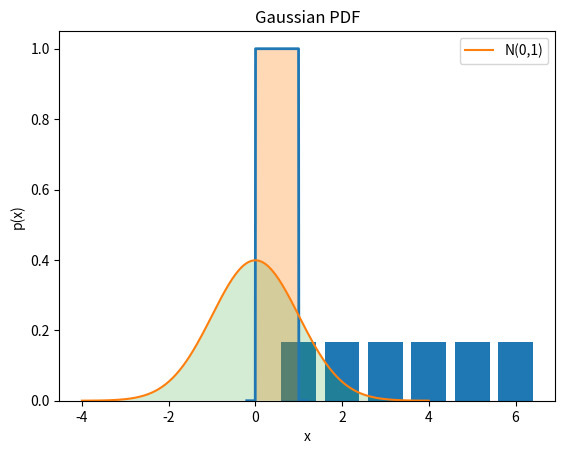
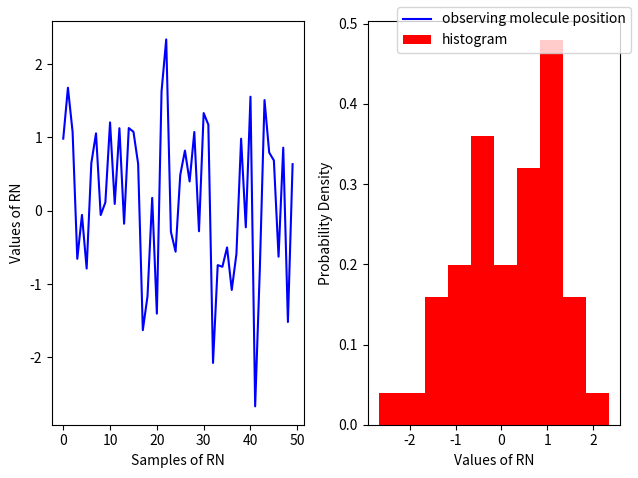
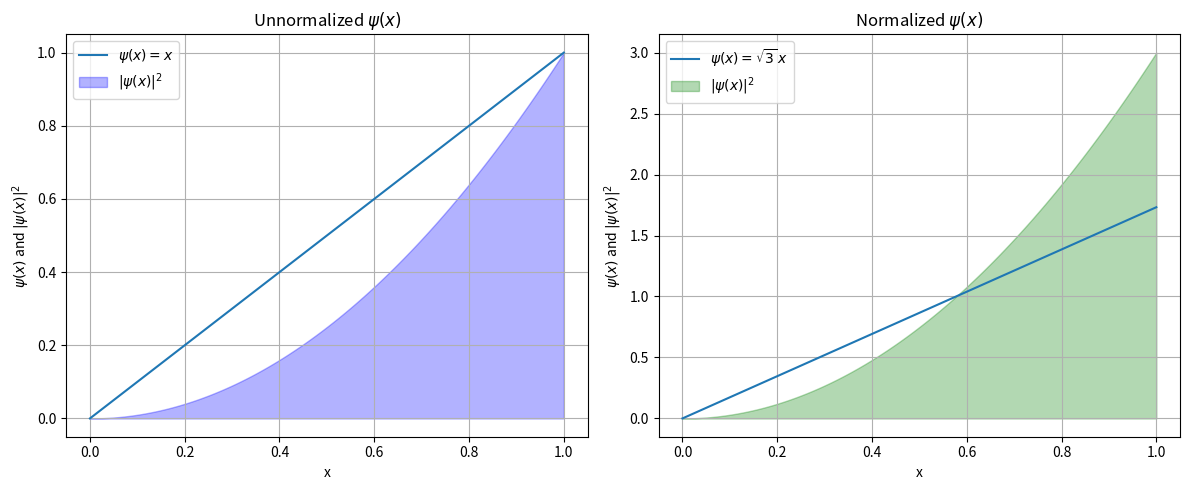

Python code for these plots, in order:
import matplotlib.pyplot as plt
import numpy as np

# Discrete probabilities (fair dice)
outcomes = np.arange(1, 7)
probs = np.ones_like(outcomes) / 6

plt.bar(outcomes, probs)
plt.xlabel("Dice outcome")
plt.ylabel("Probability")
plt.title("PMF of a Fair Die")
plt.show()


# Continuous uniform distribution on [a,b]
a, b = 0, 1
x = np.linspace(-0.2, 1.2, 200)
pdf = np.where((x >= a) & (x <= b), 1/(b-a), 0)

plt.plot(x, pdf, lw=2)
plt.fill_between(x, pdf, alpha=0.3)
plt.xlabel("x")
plt.ylabel("p(x)")
plt.title("Uniform Distribution on [0,1]")
plt.show()


from scipy.stats import norm

x = np.linspace(-4, 4, 200)
pdf = norm.pdf(x, loc=0, scale=1)

plt.plot(x, pdf, label="N(0,1)")
plt.fill_between(x, pdf, alpha=0.2)
plt.xlabel("x")
plt.ylabel("p(x)")
plt.title("Gaussian PDF")
plt.legend()
plt.show()


# For a standard normal with sigma=1, mu=0
r = np.random.randn(50)

fig, ax = plt.subplots(ncols=2) 
ax[0].plot(r,  color='blue', label='observing molecule position')
ax[1].hist(r,  density=True, color='red',  label = 'histogram')


ax[0].set_xlabel('Samples of RN')
ax[0].set_ylabel('Values of RN')

ax[1].set_xlabel('Values of RN')
ax[1].set_ylabel('Probability Density')
fig.legend();
fig.tight_layout()

import numpy as np
import matplotlib.pyplot as plt

# Define x values
x = np.linspace(0, 1, 500)

# Unnormalized psi
psi_unnorm = x

# Normalized psi (C = sqrt(3))
psi_norm = np.sqrt(3) * x

# Create the figure and axes
fig, axes = plt.subplots(1, 2, figsize=(12, 5))

# --- Plot 1: Unnormalized psi ---
axes[0].plot(x, psi_unnorm, label=r'$\psi(x) = x$')
axes[0].fill_between(x, psi_unnorm**2, alpha=0.3, color="blue", label=r'$|\psi(x)|^2$')
axes[0].set_title("Unnormalized $\psi(x)$")
axes[0].set_xlabel("x")
axes[0].set_ylabel(r"$\psi(x)$ and $|\psi(x)|^2$")
axes[0].legend()
axes[0].grid(True)

# --- Plot 2: Normalized psi ---
axes[1].plot(x, psi_norm, label=r'$\psi(x) = \sqrt{3}\,x$')
axes[1].fill_between(x, psi_norm**2, alpha=0.3, color="green", label=r'$|\psi(x)|^2$')
axes[1].set_title("Normalized $\psi(x)$")
axes[1].set_xlabel("x")
axes[1].set_ylabel(r"$\psi(x)$ and $|\psi(x)|^2$")
axes[1].legend()
axes[1].grid(True)

plt.tight_layout()
plt.show()
